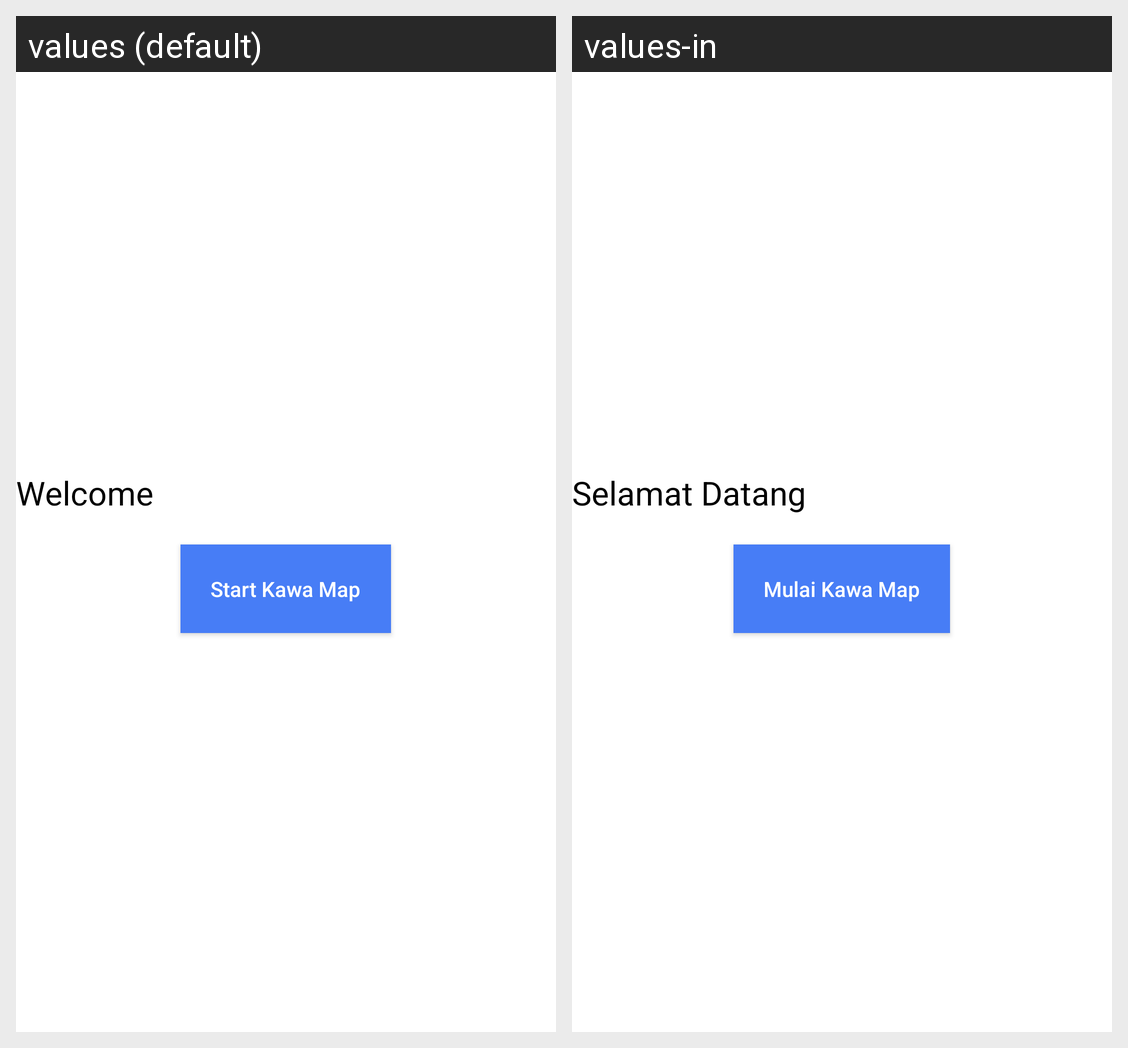

Translations of the strings shown on this Android screen, per locale in the grid:
Android screen res/layout/activity_home.xml rendered under 2 locales, left to right: values (default), values-in. Device: Nexus 5 (rendered at 1080×1920; each locale shown at half size, 540×960, under a caption strip naming it); theme Theme.MaterialComponents.DayNight.NoActionBar.
Strings drawn on this screen, with the default value and each locale's value (text and hints the layout hard-codes, and strings that could not be matched under every locale, appear in the picture but are not listed):

welcome
  values: Welcome
  values-in: Selamat Datang

start_kawa_map
  values: Start Kawa Map
  values-in: Mulai Kawa Map
